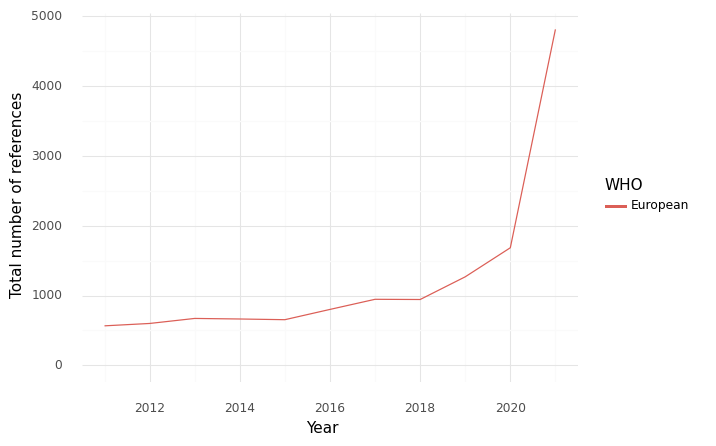

Values plotted in this chart, from the file beside it:
, WHO, Year, intersection, climate, health, sum
0, European, 2011, 566.0, 9091, 19060, 28717
1, European, 2012, 600.0, 10437, 23939, 34976
2, European, 2013, 672.0, 10756, 24146, 35574
3, European, 2014, 664.0, 11543, 25660, 37867
4, European, 2015, 654.0, 10941, 26032, 37627
5, European, 2016, 801.0, 12357, 27574, 40732
6, European, 2017, 946.0, 12912, 28542, 42400
7, European, 2018, 943.0, 13879, 32358, 47180
8, European, 2019, 1268, 18100, 36904, 56272
9, European, 2020, 1684, 22740, 41198, 65622
10, European, 2021, 4811, 42060, 97259, 144130
